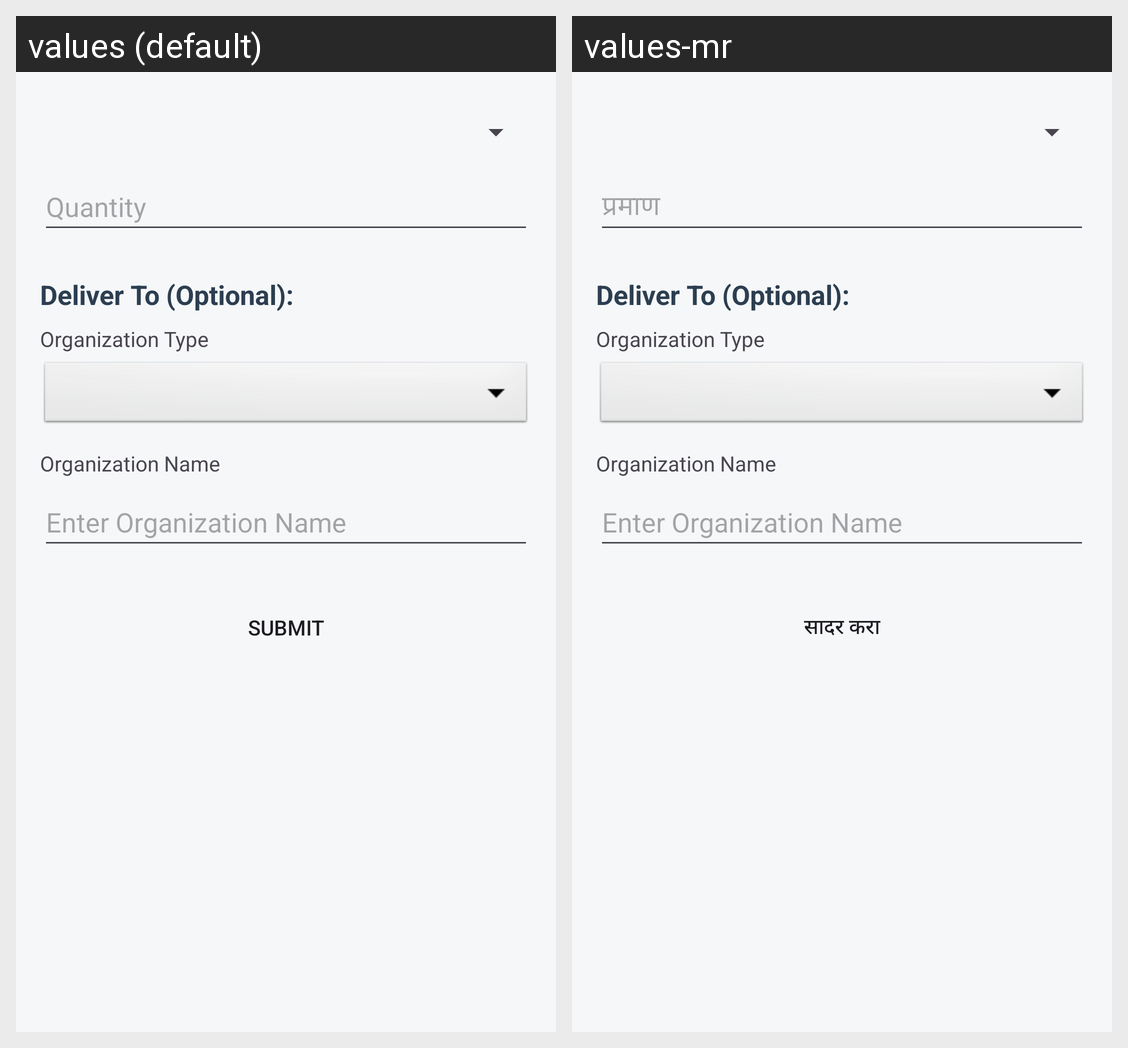

Strings drawn on this Android screen and how each of the app's shown locales translates them:
Android screen res/layout/form_clothes.xml rendered under 2 locales, left to right: values (default), values-mr. Device: Nexus 5 (rendered at 1080×1920; each locale shown at half size, 540×960, under a caption strip naming it); theme Theme.KindHands.
Strings drawn on this screen, with the default value and each locale's value (text and hints the layout hard-codes, and strings that could not be matched under every locale, appear in the picture but are not listed):

quantity_hint
  values: Quantity
  values-mr: प्रमाण

submit_button
  values: SUBMIT
  values-mr: सादर करा
